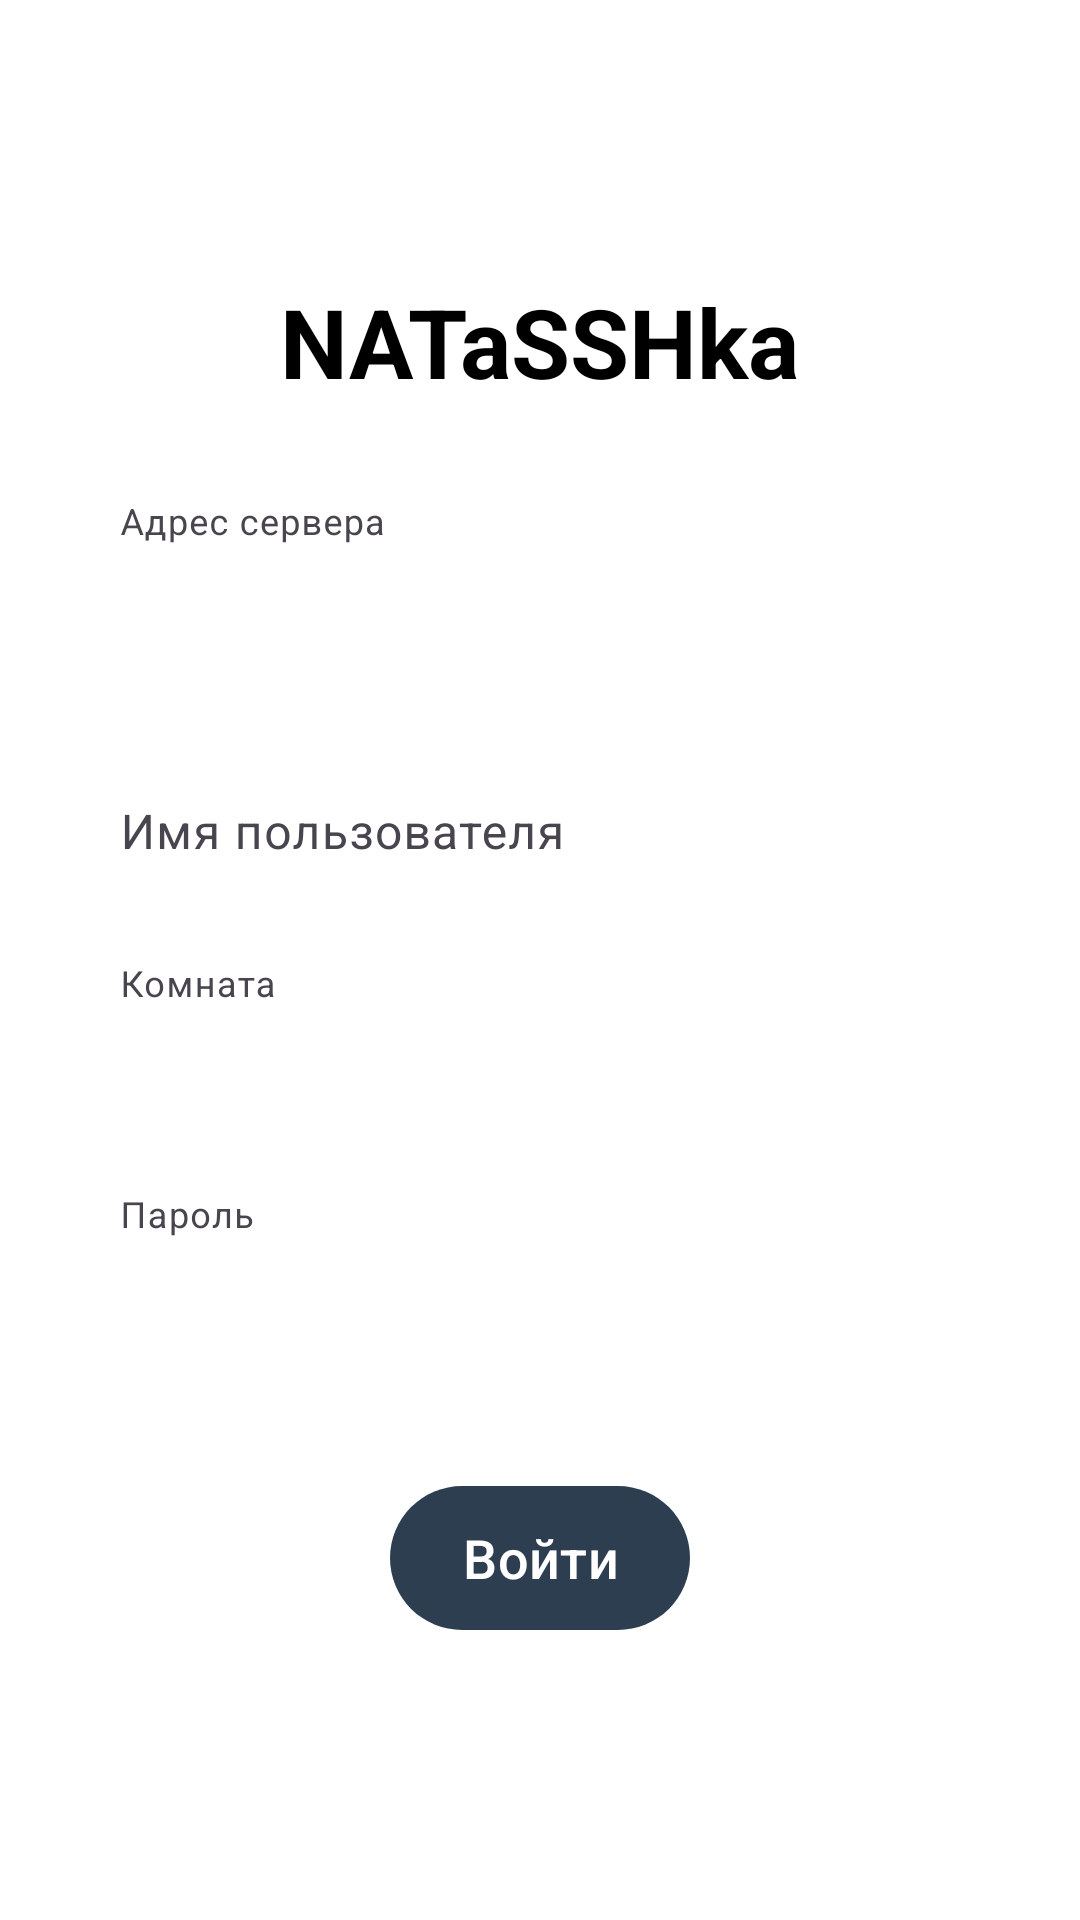

Here is an Android app screen rendered from its layout file. Give the layout XML and the strings, colors and styles it references.
<!-- AndroidManifest.xml: activity theme Theme.NATaSSHka.Launcher -->
<!-- res/layout/activity_login.xml -->
<?xml version="1.0" encoding="utf-8"?>
<LinearLayout xmlns:android="http://schemas.android.com/apk/res/android"
    xmlns:app="http://schemas.android.com/apk/res-auto"
    android:layout_width="match_parent"
    android:layout_height="match_parent"
    android:orientation="vertical"
    android:padding="24dp"
    android:gravity="center"
    android:background="@color/white"
    android:focusable="true"
    android:focusableInTouchMode="true">

    <TextView
        android:layout_width="wrap_content"
        android:layout_height="wrap_content"
        android:text="NATaSSHka"
        android:textSize="32sp"
        android:textStyle="bold"
        android:textColor="@color/black"
        android:layout_marginBottom="32dp" />

    
    <com.google.android.material.textfield.TextInputLayout
        android:id="@+id/serverLayout"
        android:layout_width="match_parent"
        android:layout_height="wrap_content"
        android:layout_marginBottom="16dp"
        style="@style/Widget.Material3.TextInputLayout.OutlinedBox"
        app:boxBackgroundMode="outline"
        app:boxBackgroundColor="@color/input_background"
        app:boxStrokeColor="@color/gray"
        app:boxCornerRadiusTopStart="28dp"
        app:boxCornerRadiusTopEnd="28dp"
        app:boxCornerRadiusBottomStart="28dp"
        app:boxCornerRadiusBottomEnd="28dp"
        android:hint="Адрес сервера">

        <com.google.android.material.textfield.TextInputEditText
            android:id="@+id/serverInput"
            android:layout_width="match_parent"
            android:layout_height="wrap_content"
            android:inputType="textUri"
            android:maxLines="1"
            android:text="http://10.0.2.2:3000"
            android:textColor="@color/input_text_color"
            android:background="@android:color/transparent" />

    </com.google.android.material.textfield.TextInputLayout>

    
    <com.google.android.material.textfield.TextInputLayout
        android:id="@+id/usernameLayout"
        android:layout_width="match_parent"
        android:layout_height="wrap_content"
        android:layout_marginBottom="16dp"
        style="@style/Widget.Material3.TextInputLayout.OutlinedBox"
        app:boxBackgroundMode="outline"
        app:boxBackgroundColor="@color/input_background"
        app:boxStrokeColor="@color/gray"
        app:boxCornerRadiusTopStart="28dp"
        app:boxCornerRadiusTopEnd="28dp"
        app:boxCornerRadiusBottomStart="28dp"
        app:boxCornerRadiusBottomEnd="28dp"
        android:hint="Имя пользователя">

        <com.google.android.material.textfield.TextInputEditText
            android:id="@+id/usernameInput"
            android:layout_width="match_parent"
            android:layout_height="wrap_content"
            android:inputType="text|textNoSuggestions"
            android:maxLines="1"
            android:maxLength="16"
            android:textColor="@color/input_text_color"
            android:background="@android:color/transparent" />

    </com.google.android.material.textfield.TextInputLayout>

    
    <com.google.android.material.textfield.TextInputLayout
        android:id="@+id/roomLayout"
        android:layout_width="match_parent"
        android:layout_height="wrap_content"
        android:layout_marginBottom="16dp"
        style="@style/Widget.Material3.TextInputLayout.OutlinedBox"
        app:boxBackgroundMode="outline"
        app:boxBackgroundColor="@color/input_background"
        app:boxStrokeColor="@color/gray"
        app:boxCornerRadiusTopStart="28dp"
        app:boxCornerRadiusTopEnd="28dp"
        app:boxCornerRadiusBottomStart="28dp"
        app:boxCornerRadiusBottomEnd="28dp"
        android:hint="Комната">

        <com.google.android.material.textfield.TextInputEditText
            android:id="@+id/roomInput"
            android:layout_width="match_parent"
            android:layout_height="wrap_content"
            android:inputType="text"
            android:maxLines="1"
            android:text="Room_01"
            android:textColor="@color/input_text_color"
            android:background="@android:color/transparent" />

    </com.google.android.material.textfield.TextInputLayout>

    
    <com.google.android.material.textfield.TextInputLayout
        android:id="@+id/passwordLayout"
        android:layout_width="match_parent"
        android:layout_height="wrap_content"
        android:layout_marginBottom="32dp"
        style="@style/Widget.Material3.TextInputLayout.OutlinedBox"
        app:boxBackgroundMode="outline"
        app:boxBackgroundColor="@color/input_background"
        app:boxStrokeColor="@color/gray"
        app:boxCornerRadiusTopStart="28dp"
        app:boxCornerRadiusTopEnd="28dp"
        app:boxCornerRadiusBottomStart="28dp"
        app:boxCornerRadiusBottomEnd="28dp"
        android:hint="Пароль">

        <com.google.android.material.textfield.TextInputEditText
            android:id="@+id/passwordInput"
            android:layout_width="match_parent"
            android:layout_height="wrap_content"
            android:inputType="textPassword"
            android:maxLines="1"
            android:text="pass"
            android:imeOptions="actionDone"
            android:textColor="@color/input_text_color"
            android:background="@android:color/transparent" />

    </com.google.android.material.textfield.TextInputLayout>

    
    <com.google.android.material.button.MaterialButton
        android:id="@+id/loginButton"
        android:layout_width="wrap_content"
        android:layout_height="56dp"
        android:text="Войти"
        android:textSize="18sp"
        app:cornerRadius="28dp"
        app:backgroundTint="@color/button_background"
        android:textColor="@color/white"
        android:paddingStart="48dp"
        android:paddingEnd="48dp"
        android:layout_gravity="center" />

</LinearLayout>
<!-- resources referenced by this layout -->
<resources>
  <color name="black">#FF000000</color>
  <color name="button_background">#FF2D3E50</color>
  <color name="gray">#FF707070</color>
  <color name="input_background">#80FFFFFF</color>
  <color name="input_text_color">#FFFFFFFF</color>
  <color name="white">#FFFFFFFF</color>
  <style name="Theme.NATaSSHka.Launcher" parent="Theme.NATaSSHka">
          <item name="android:windowBackground">@drawable/login_gradient</item>
          <item name="android:windowFullscreen">true</item>
          <item name="android:windowNoTitle">true</item>
          <item name="android:windowContentOverlay">@null</item>
      </style>
  <style name="Theme.NATaSSHka" parent="Theme.Material3.DayNight.NoActionBar">
          <item name="colorPrimary">@color/white</item>
          <item name="colorOnPrimary">@color/black</item>
          <item name="android:windowLightStatusBar">true</item>
          <item name="android:statusBarColor">@android:color/transparent</item>
          <item name="android:navigationBarColor">@android:color/transparent</item>
          <item name="android:windowTranslucentStatus">true</item>
          <item name="android:windowTranslucentNavigation">true</item>
          <item name="android:windowDrawsSystemBarBackgrounds">true</item>
  
      </style>
  <!-- drawable login_gradient (drawable) -->
  <?xml version="1.0" encoding="utf-8"?>
  <shape xmlns:android="http://schemas.android.com/apk/res/android"
      android:shape="rectangle">
  
      <gradient
          android:angle="135"
          android:startColor="#FF5dffc0"
          android:endColor="#FF2aa7ff"
          android:type="linear" />
  
  </shape>
</resources>
